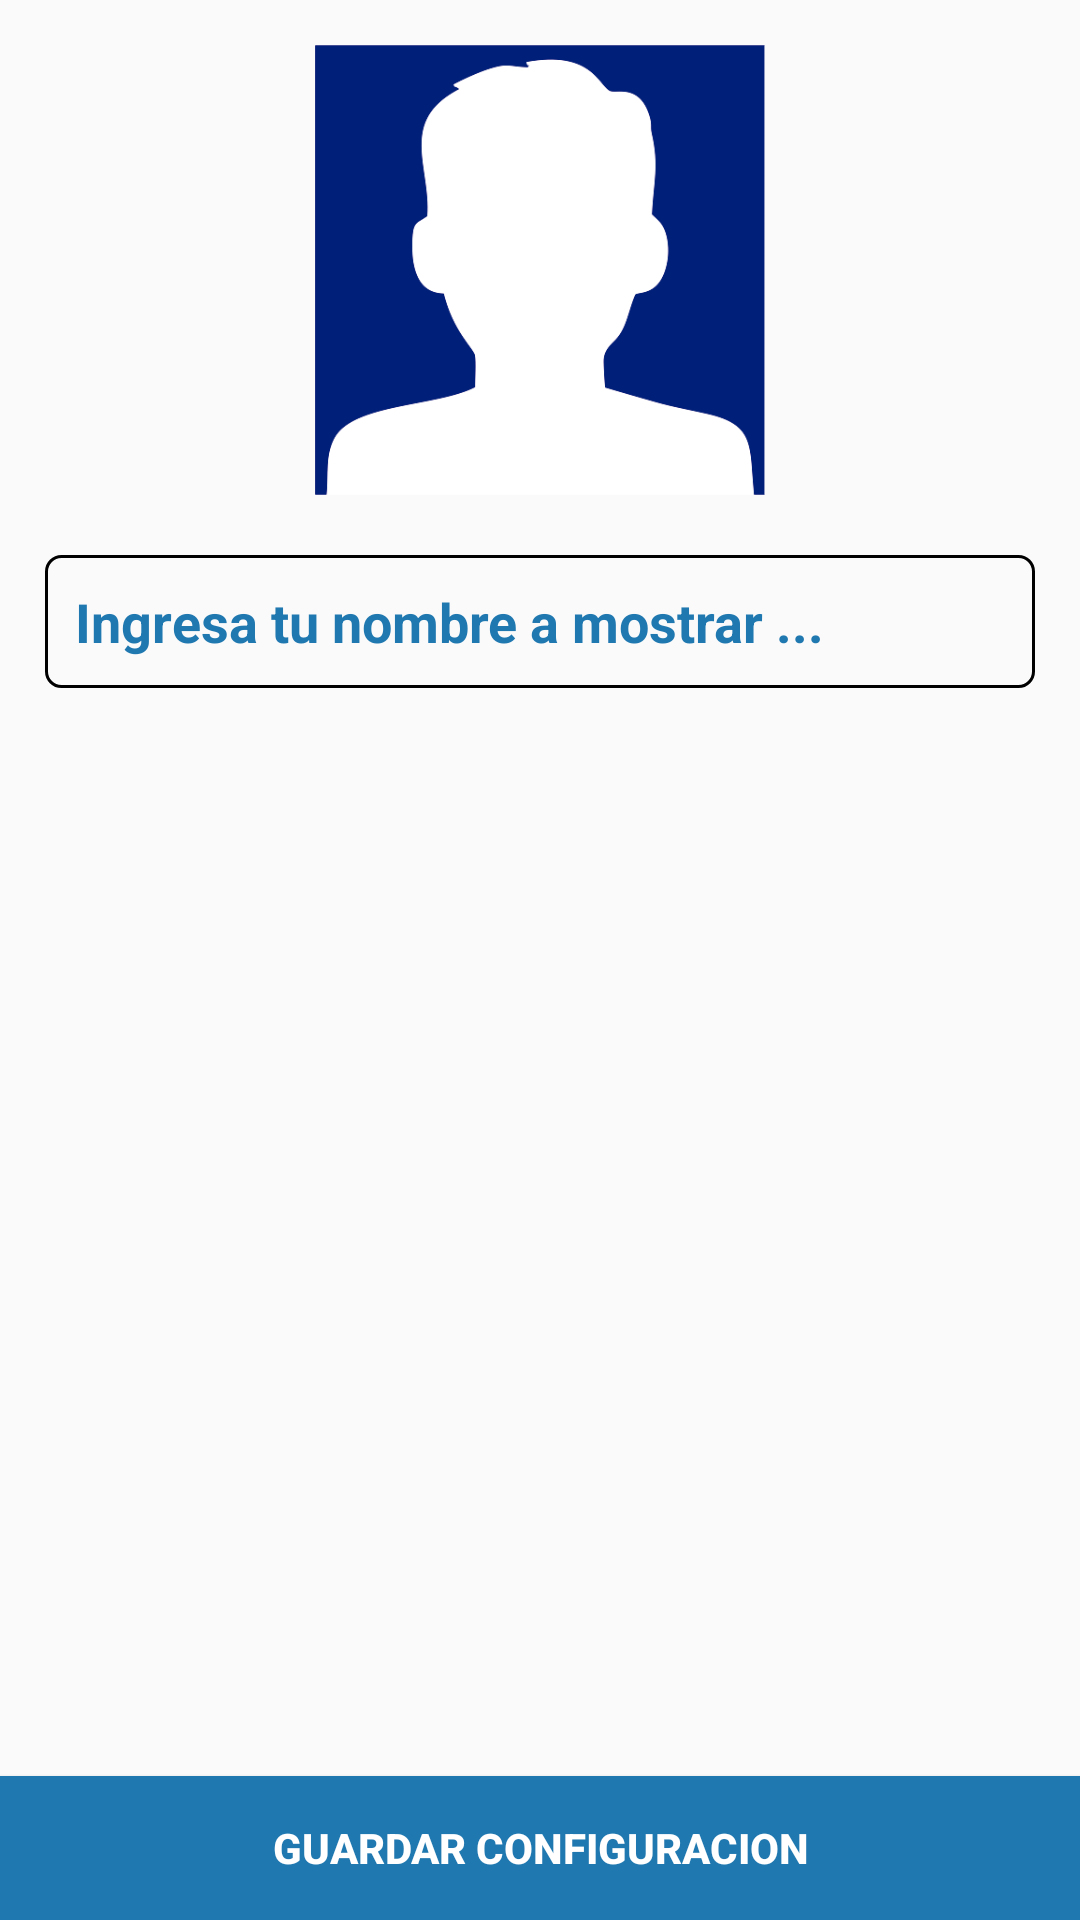

Reconstruct the res/layout file that produces this screen, plus the resources it refers to.
<!-- AndroidManifest.xml: application theme AppTheme -->
<!-- res/layout/activity_configuracion.xml -->
<?xml version="1.0" encoding="utf-8"?>
<RelativeLayout xmlns:android="http://schemas.android.com/apk/res/android"
    xmlns:app="http://schemas.android.com/apk/res-auto"
    xmlns:tools="http://schemas.android.com/tools"
    android:layout_width="match_parent"
    android:layout_height="match_parent"
    tools:context="bitsandpixels.instar.Configuracion">

    <ScrollView
        android:layout_width="match_parent"
        android:layout_height="match_parent"
        android:padding="15dp">

        <LinearLayout
            android:layout_width="match_parent"
            android:layout_height="wrap_content"
            android:gravity="center_horizontal"
            android:orientation="vertical">

            <ImageButton
                android:id="@+id/ConfigImagen"
                android:layout_width="150dp"
                android:layout_height="150dp"
                android:background="@color/cardview_light_background"
                android:scaleType="centerCrop"
                app:srcCompat="@mipmap/default_profile" />

            <EditText
                android:id="@+id/ConfigNombre"
                android:layout_width="match_parent"
                android:layout_height="wrap_content"
                android:layout_marginTop="20dp"
                android:background="@drawable/input_outline"
                android:ems="10"
                android:hint="Ingresa tu nombre a mostrar ..."
                android:inputType="textPersonName"
                android:padding="10dp"
                android:textColorHint="@color/colorHintT"
                android:textStyle="bold" />
        </LinearLayout>
    </ScrollView>

    <Button
        android:id="@+id/GuardarCambios"
        android:layout_width="match_parent"
        android:layout_height="wrap_content"
        android:layout_alignParentBottom="true"
        android:layout_centerHorizontal="true"
        android:background="@color/colorPrimary"
        android:text="Guardar Configuracion"
        android:textColor="@android:color/background_light"
        android:textStyle="bold" />
</RelativeLayout>
<!-- resources referenced by this layout -->
<resources>
  <color name="colorHintT">#2078b0</color>
  <color name="colorPrimary">#2078b0</color>
  <!-- drawable input_outline (drawable) -->
  <?xml version="1.0" encoding="utf-8"?>
  <shape xmlns:android="http://schemas.android.com/apk/res/android">
      <stroke android:dashGap="@color/graycolor" android:width="1dp"/>
      <corners android:radius="5dp"/>
  </shape>
  <!-- mipmap default_profile: png bitmap (mipmap-hdpi, 7941 bytes) -->
  <style name="AppTheme" parent="Theme.AppCompat.Light.DarkActionBar">
          
          <item name="colorPrimary">@color/colorPrimary</item>
          <item name="colorPrimaryDark">@color/colorPrimaryDark</item>
          <item name="colorAccent">@color/colorAccent</item>
      </style>
  <color name="graycolor">#C2C2C2</color>
  <color name="colorPrimaryDark">#1e4999</color>
  <color name="colorAccent">#be1019</color>
</resources>
